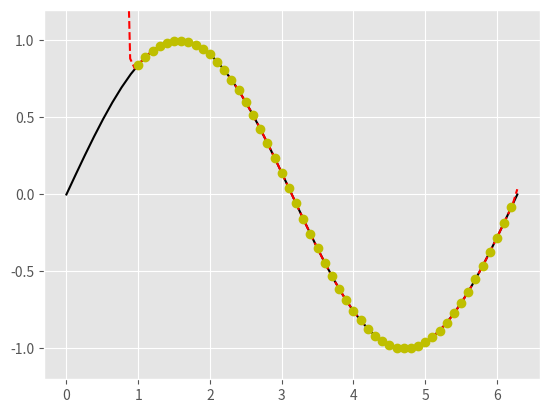

Write the Python code that produced this figure.
'''
Newton差商插值法
实验发现：当插值点过多时，插值多项式次数过高，在[0, 1]附近急剧偏离
'''
import numpy as np
import matplotlib.pyplot as plt

plt.style.use('ggplot')

fig, ax = plt.subplots()

def init():
    ax.set_ylim(-1.2, 1.2)
    #ax.set_xlim(0, 4*np.pi)
    x = np.linspace(0, 2*np.pi)
    y = np.sin(x)
    l = ax.plot(x, y, color='black')
    
def gen_inser_Points():
    xt = np.arange(1, 2*np.pi, 0.1)
    yt = np.sin(xt)
    return (xt, yt, np.size(xt))

def cal_coe(n, xt, yt):
    a = []
    '''
    print(n)
    print(np.size(a))
    print(np.size(yt))'''
    
    for i in range(0, n):
        #print(i)
        a.append(yt[i])
    for k in range(1, n):
        for j in range(n-1, k-1, -1):
            a[j] = (a[j]-a[j-1]) / (xt[j]-xt[j-k])
    return a

def Newton(val, xt, a, n):
    res = a[n-1]
    
    for i in range(n-2, -1, -1):
        res = res*(val-xt[i])+a[i]
    return res

def draw(xt, yt, L, R, a, n):    
    xp = np.linspace(L, R, 100)
    yp = []
    for val in xp:
        yp.append(Newton(val, xt, a, n))
    ax.plot(xp, yp, linestyle = '--', color='r')
    for i in range(0, np.size(xt)):
        ax.plot(xt[i], yt[i], 'yo')

xt, yt, n = gen_inser_Points()
a = cal_coe(n, xt, yt)
init()
draw(xt, yt, 0, 2*np.pi, a, n)
plt.show()
